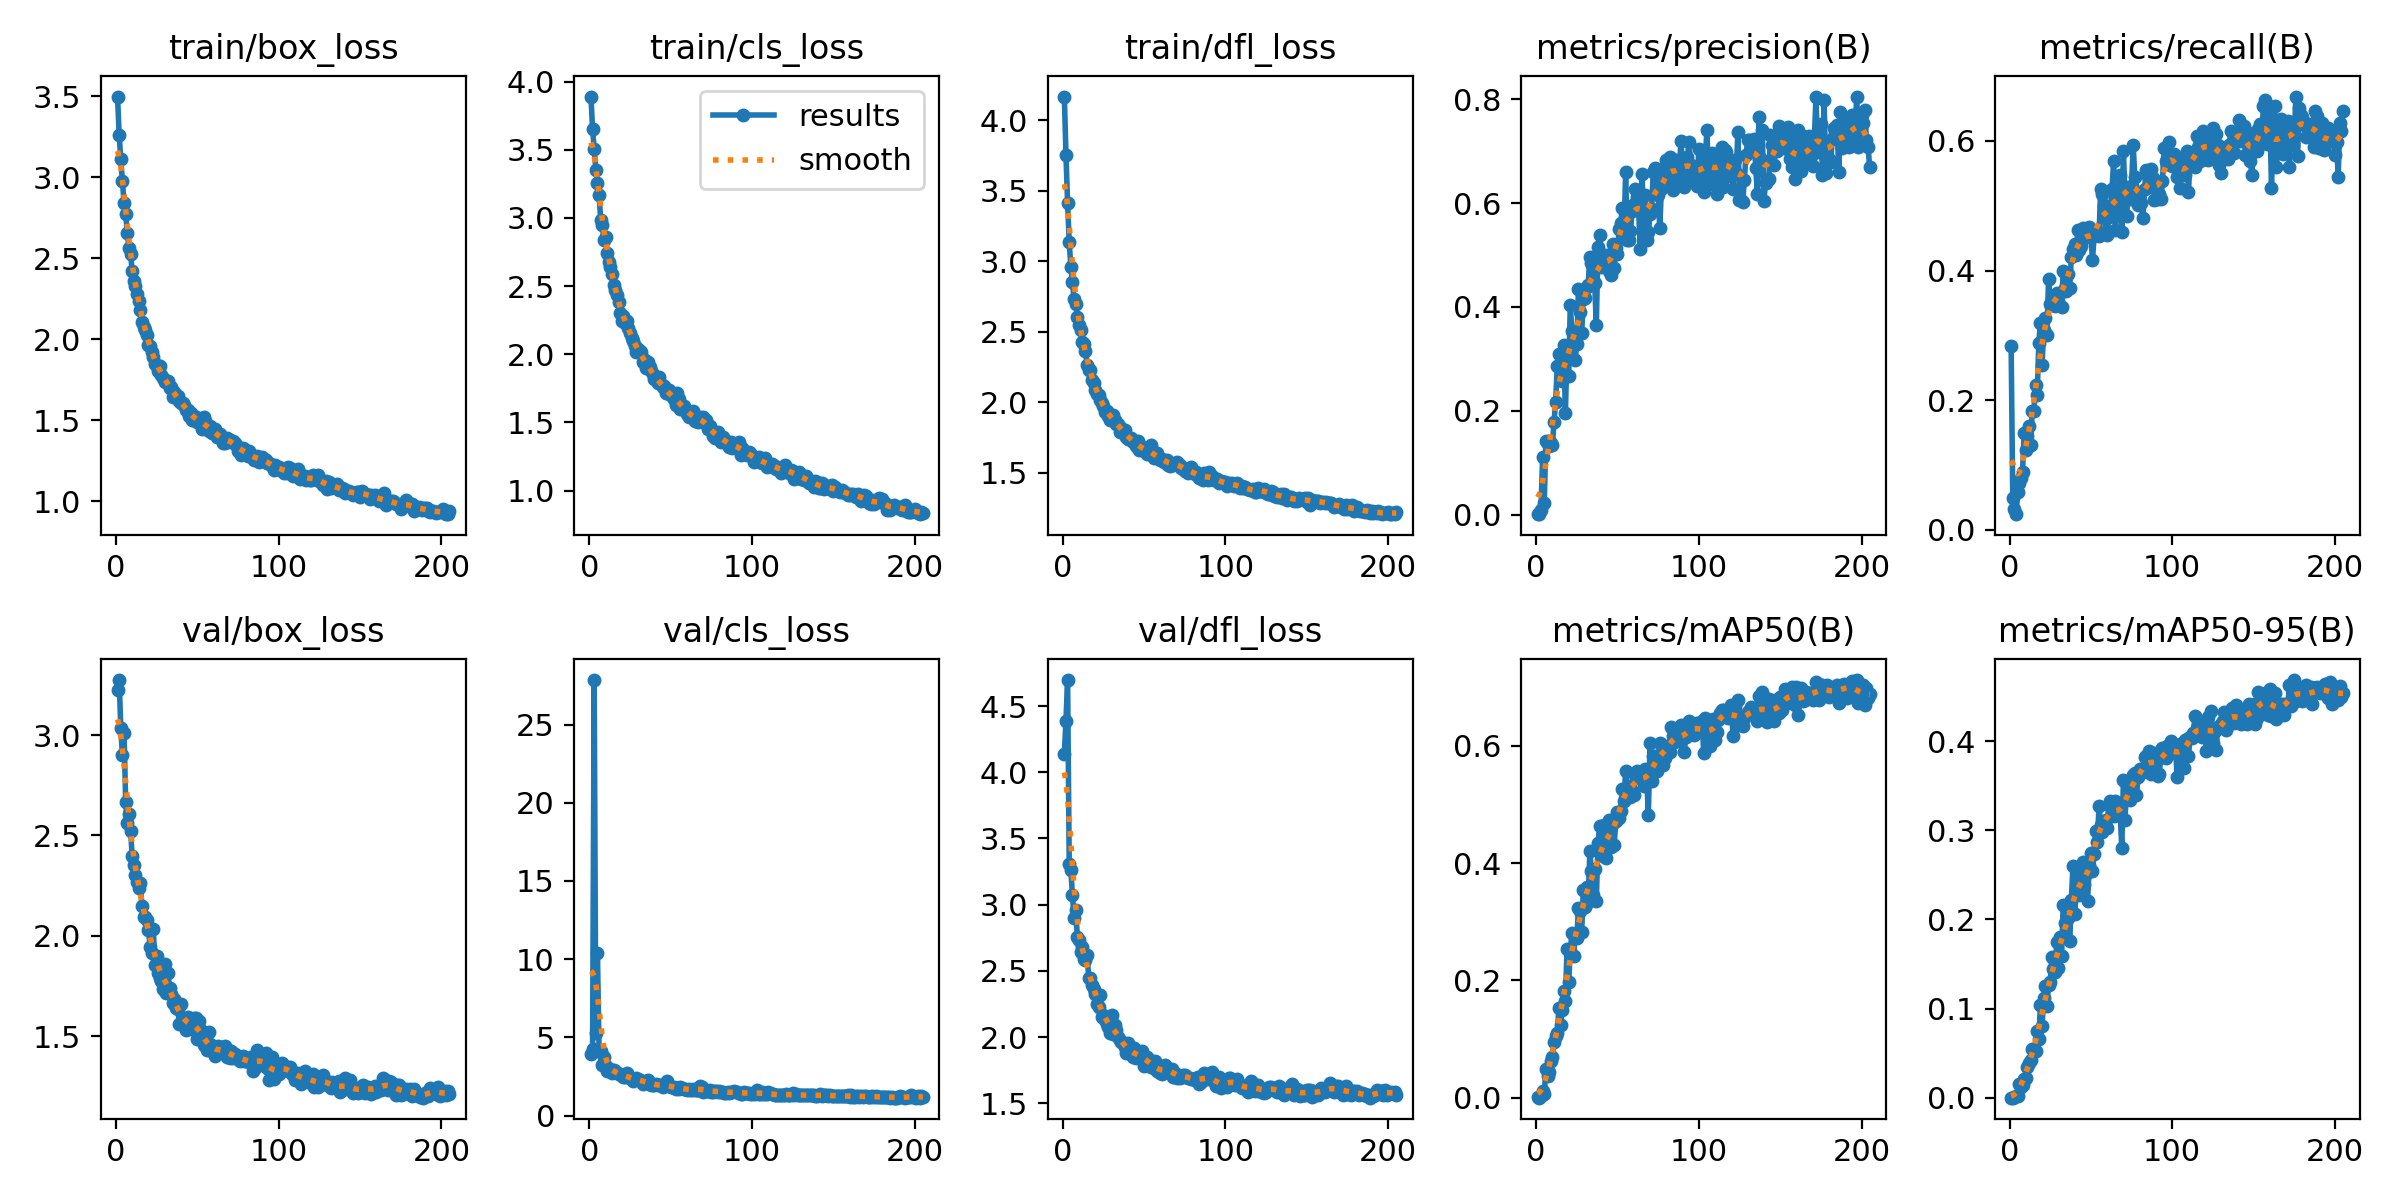

The data file committed next to this chart (first rows):
epoch, time, train/box_loss, train/cls_loss, train/dfl_loss, metrics/precision(B), metrics/recall(B), metrics/mAP50(B), metrics/mAP50-95(B), val/box_loss, val/cls_loss, val/dfl_loss, lr/pg0, lr/pg1, lr/pg2
1, 19.83, 3.5, 3.89, 4.169, 0.00223, 0.2833, 0.00072, 0.00016, 3.226, 3.938, 4.139, 0.0006528, 0.0006528, 0.0006528
2, 34.39, 3.263, 3.651, 3.757, 0.00132, 0.04843, 0.00011, 2e-05, 3.274, 4.276, 4.391, 0.001314, 0.001314, 0.001314
3, 49.54, 3.111, 3.508, 3.412, 0.00972, 0.03148, 0.00269, 0.00059, 3.036, 27.84, 4.696, 0.00197, 0.00197, 0.00197
4, 64.75, 2.978, 3.354, 3.137, 0.1121, 0.02421, 0.01118, 0.0022, 2.899, 5.251, 3.309, 0.001976, 0.001976, 0.001976
5, 77.79, 2.844, 3.253, 2.958, 0.02374, 0.05811, 0.0064, 0.00144, 3.012, 10.38, 3.259, 0.001968, 0.001968, 0.001968
6, 91.27, 2.774, 3.166, 2.849, 0.1426, 0.07264, 0.04895, 0.01516, 2.665, 4.135, 3.07, 0.00196, 0.00196, 0.00196
7, 105, 2.656, 2.985, 2.731, 0.1383, 0.08044, 0.03778, 0.01164, 2.561, 4.099, 2.899, 0.001952, 0.001952, 0.001952
8, 118.6, 2.562, 2.945, 2.699, 0.1322, 0.08959, 0.04465, 0.01467, 2.608, 3.232, 2.958, 0.001945, 0.001945, 0.001945
9, 132.3, 2.529, 2.837, 2.605, 0.1373, 0.1501, 0.06214, 0.02061, 2.524, 3.755, 2.756, 0.001937, 0.001937, 0.001937
10, 146.4, 2.422, 2.857, 2.549, 0.1339, 0.1235, 0.06973, 0.02235, 2.398, 3.152, 2.731, 0.001929, 0.001929, 0.001929
11, 160.2, 2.363, 2.746, 2.509, 0.1781, 0.1453, 0.09432, 0.0343, 2.353, 2.845, 2.643, 0.001921, 0.001921, 0.001921
12, 173, 2.327, 2.673, 2.43, 0.2178, 0.1598, 0.1057, 0.03947, 2.305, 2.943, 2.677, 0.001913, 0.001913, 0.001913
13, 185.6, 2.283, 2.643, 2.41, 0.2858, 0.1308, 0.1099, 0.04216, 2.266, 2.964, 2.588, 0.001905, 0.001905, 0.001905
14, 199.5, 2.235, 2.591, 2.364, 0.3098, 0.184, 0.1533, 0.05412, 2.24, 2.733, 2.578, 0.001897, 0.001897, 0.001897
15, 213.6, 2.18, 2.505, 2.266, 0.2803, 0.184, 0.1237, 0.05204, 2.262, 2.926, 2.618, 0.001889, 0.001889, 0.001889
16, 227.1, 2.109, 2.47, 2.227, 0.2572, 0.2228, 0.1488, 0.05246, 2.148, 2.88, 2.448, 0.001881, 0.001881, 0.001881
17, 240.9, 2.078, 2.431, 2.231, 0.3276, 0.2082, 0.1825, 0.0749, 2.094, 2.699, 2.445, 0.001873, 0.001873, 0.001873
18, 254.9, 2.056, 2.383, 2.158, 0.1952, 0.2881, 0.1657, 0.06593, 2.093, 2.641, 2.394, 0.001865, 0.001865, 0.001865
19, 268.6, 2.026, 2.302, 2.135, 0.3224, 0.3196, 0.2535, 0.1043, 2.081, 2.682, 2.361, 0.001857, 0.001857, 0.001857
20, 281.3, 1.964, 2.247, 2.084, 0.2677, 0.2542, 0.1966, 0.08025, 2.031, 2.579, 2.326, 0.00185, 0.00185, 0.00185
21, 293.7, 1.958, 2.283, 2.061, 0.403, 0.3075, 0.2508, 0.1113, 1.947, 2.447, 2.248, 0.001842, 0.001842, 0.001842
22, 307, 1.92, 2.229, 2.054, 0.3532, 0.3269, 0.2807, 0.1251, 1.912, 2.442, 2.23, 0.001834, 0.001834, 0.001834
23, 320.5, 1.894, 2.244, 2.017, 0.3452, 0.3013, 0.2414, 0.1031, 2.034, 2.742, 2.321, 0.001826, 0.001826, 0.001826
24, 334.2, 1.848, 2.193, 1.992, 0.2981, 0.3874, 0.2754, 0.1267, 1.854, 2.483, 2.155, 0.001818, 0.001818, 0.001818
25, 347.5, 1.84, 2.159, 1.976, 0.3285, 0.3487, 0.2715, 0.1295, 1.898, 2.413, 2.169, 0.00181, 0.00181, 0.00181
26, 361.6, 1.803, 2.122, 1.931, 0.4341, 0.3487, 0.3228, 0.1579, 1.816, 2.33, 2.132, 0.001802, 0.001802, 0.001802
27, 375.4, 1.837, 2.097, 1.939, 0.3896, 0.3535, 0.3181, 0.1447, 1.791, 2.2, 2.096, 0.001794, 0.001794, 0.001794
28, 388.4, 1.781, 2.058, 1.901, 0.3498, 0.3453, 0.2824, 0.141, 1.777, 2.353, 2.077, 0.001786, 0.001786, 0.001786
29, 401.4, 1.764, 2.016, 1.875, 0.4152, 0.3656, 0.354, 0.1744, 1.737, 2.4, 2.029, 0.001778, 0.001778, 0.001778
30, 415.4, 1.735, 2.036, 1.891, 0.4179, 0.3535, 0.3259, 0.1458, 1.86, 2.327, 2.164, 0.00177, 0.00177, 0.00177
31, 429.4, 1.745, 2.027, 1.906, 0.4388, 0.3656, 0.3599, 0.1807, 1.716, 2.303, 2.02, 0.001762, 0.001762, 0.001762
32, 443.4, 1.745, 2.018, 1.873, 0.4419, 0.3438, 0.3338, 0.1585, 1.814, 2.238, 2.088, 0.001754, 0.001754, 0.001754
33, 457.4, 1.7, 1.941, 1.846, 0.4971, 0.3995, 0.4202, 0.2167, 1.74, 2.026, 2.051, 0.001747, 0.001747, 0.001747
34, 471.6, 1.706, 1.958, 1.842, 0.4844, 0.3729, 0.3869, 0.196, 1.711, 2.07, 2.002, 0.001739, 0.001739, 0.001739
35, 485.9, 1.643, 1.901, 1.788, 0.4511, 0.368, 0.3461, 0.1806, 1.667, 2.2, 1.976, 0.001731, 0.001731, 0.001731
36, 498.7, 1.675, 1.941, 1.814, 0.4453, 0.3947, 0.39, 0.2012, 1.686, 2.298, 1.965, 0.001723, 0.001723, 0.001723
37, 511.1, 1.648, 1.908, 1.8, 0.3646, 0.3729, 0.3345, 0.1758, 1.64, 2.086, 1.957, 0.001715, 0.001715, 0.001715
38, 524.4, 1.652, 1.875, 1.8, 0.5164, 0.4213, 0.4335, 0.2213, 1.638, 1.95, 1.924, 0.001707, 0.001707, 0.001707
39, 538.1, 1.619, 1.857, 1.756, 0.5384, 0.4334, 0.4626, 0.2605, 1.563, 1.945, 1.878, 0.001699, 0.001699, 0.001699
40, 551.6, 1.606, 1.819, 1.735, 0.4774, 0.4407, 0.4151, 0.2065, 1.662, 1.965, 1.955, 0.001691, 0.001691, 0.001691
41, 565, 1.61, 1.834, 1.747, 0.4821, 0.4237, 0.4127, 0.2297, 1.592, 2.025, 1.896, 0.001683, 0.001683, 0.001683
42, 579.1, 1.594, 1.785, 1.748, 0.4931, 0.4625, 0.4649, 0.2502, 1.569, 1.926, 1.879, 0.001675, 0.001675, 0.001675
43, 592.2, 1.564, 1.833, 1.714, 0.4993, 0.431, 0.4093, 0.2274, 1.531, 1.953, 1.852, 0.001667, 0.001667, 0.001667
44, 604.4, 1.564, 1.785, 1.717, 0.4861, 0.4383, 0.4528, 0.2425, 1.595, 1.924, 1.916, 0.001659, 0.001659, 0.001659
45, 618, 1.53, 1.757, 1.691, 0.4695, 0.4649, 0.4735, 0.2642, 1.55, 1.834, 1.845, 0.001652, 0.001652, 0.001652
46, 631.9, 1.545, 1.766, 1.724, 0.4611, 0.4504, 0.427, 0.2384, 1.534, 1.89, 1.857, 0.001644, 0.001644, 0.001644
47, 645.6, 1.505, 1.718, 1.659, 0.5209, 0.4601, 0.4687, 0.2506, 1.555, 1.927, 1.878, 0.001636, 0.001636, 0.001636
48, 659.6, 1.527, 1.713, 1.692, 0.4748, 0.4552, 0.4314, 0.2209, 1.59, 2.182, 1.86, 0.001628, 0.001628, 0.001628
49, 674.9, 1.519, 1.74, 1.674, 0.5134, 0.4673, 0.4721, 0.2609, 1.592, 1.884, 1.898, 0.00162, 0.00162, 0.00162
50, 689, 1.49, 1.7, 1.656, 0.5025, 0.4528, 0.4863, 0.2747, 1.485, 1.839, 1.784, 0.001612, 0.001612, 0.001612
51, 702.6, 1.51, 1.691, 1.665, 0.5502, 0.4165, 0.4759, 0.2546, 1.576, 1.833, 1.832, 0.001604, 0.001604, 0.001604
52, 715.4, 1.495, 1.671, 1.633, 0.5618, 0.4528, 0.4889, 0.2735, 1.531, 1.811, 1.85, 0.001596, 0.001596, 0.001596
53, 728.7, 1.446, 1.631, 1.653, 0.591, 0.4601, 0.5262, 0.2989, 1.513, 1.721, 1.82, 0.001588, 0.001588, 0.001588
54, 743.4, 1.523, 1.716, 1.695, 0.5334, 0.4601, 0.505, 0.2864, 1.455, 1.734, 1.775, 0.00158, 0.00158, 0.00158
55, 758, 1.496, 1.671, 1.644, 0.66, 0.4528, 0.5571, 0.3271, 1.46, 1.676, 1.775, 0.001572, 0.001572, 0.001572
56, 772.2, 1.446, 1.601, 1.601, 0.5293, 0.5254, 0.5243, 0.3061, 1.429, 1.807, 1.769, 0.001564, 0.001564, 0.001564
57, 786.3, 1.436, 1.617, 1.607, 0.5286, 0.5186, 0.5314, 0.2979, 1.523, 1.763, 1.817, 0.001556, 0.001556, 0.001556
58, 802.2, 1.468, 1.621, 1.639, 0.5454, 0.5012, 0.5121, 0.3072, 1.46, 1.73, 1.747, 0.001549, 0.001549, 0.001549
59, 817.2, 1.422, 1.599, 1.607, 0.5849, 0.4601, 0.5232, 0.311, 1.425, 1.685, 1.749, 0.001541, 0.001541, 0.001541
60, 832.1, 1.432, 1.565, 1.589, 0.5988, 0.4552, 0.5156, 0.3022, 1.427, 1.666, 1.728, 0.001533, 0.001533, 0.001533
... 145 more rows
